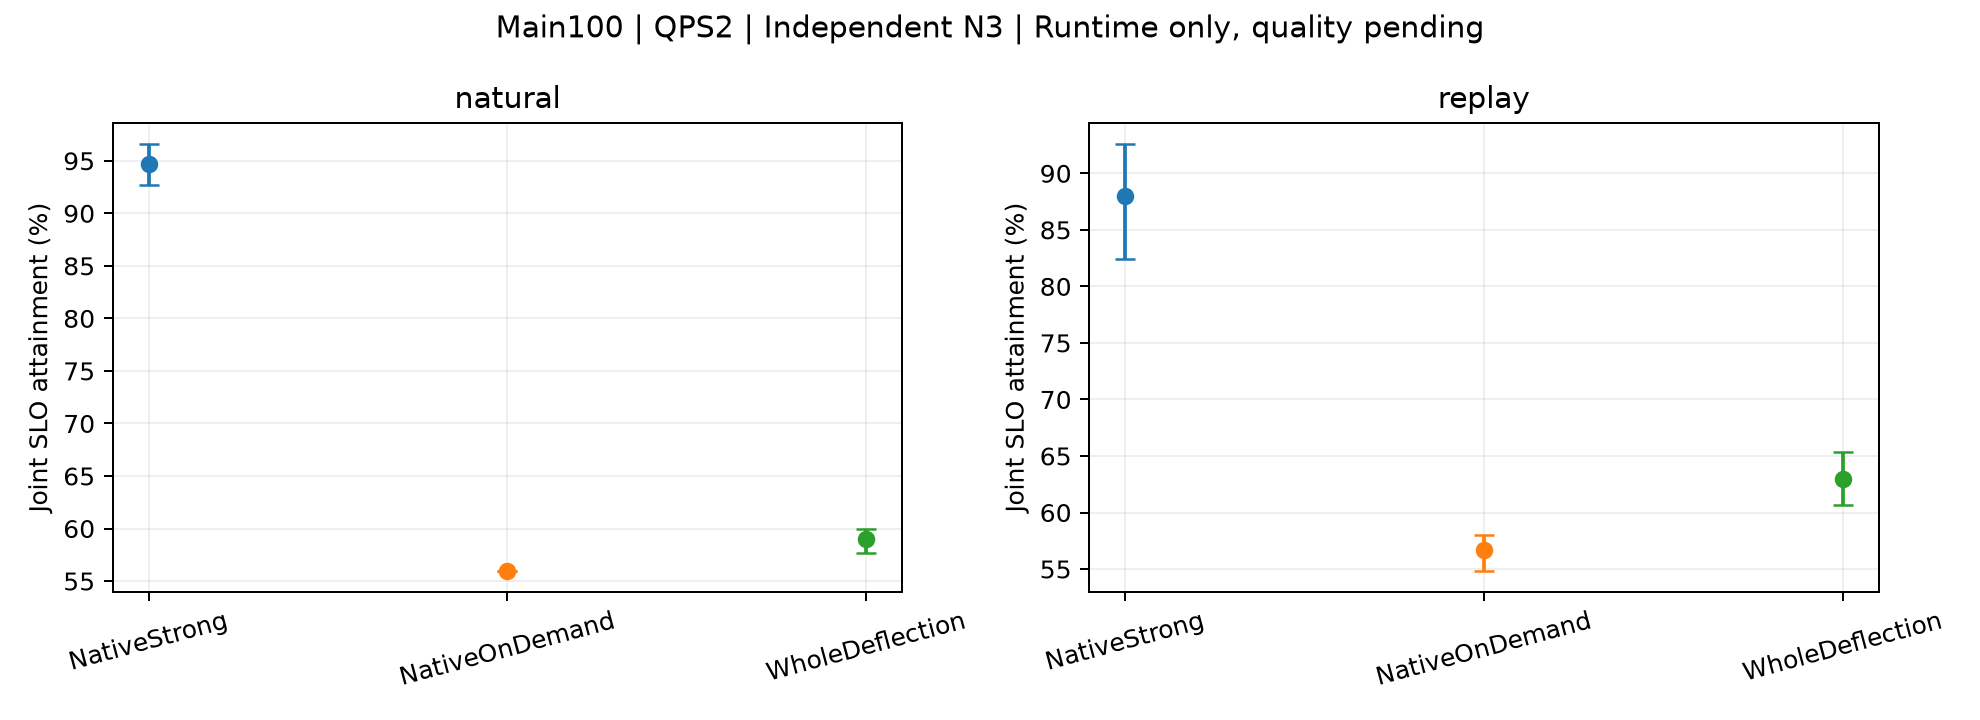

Data behind this chart, as committed beside it:
subset, mode, method, metric, start_mean, CI_low, CI_high, independent_starts, scope
Main100, natural, NativeStrong, joint_percent, 94.67, 92.65, 96.57, 3, Actual whole-request C3 control. Full ta…
Main100, natural, NativeOnDemand, joint_percent, 56, 56, 56, 3, Actual whole-request C3 control. Full ta…
Main100, natural, WholeDeflection, joint_percent, 59.0, 57.65, 60.0, 3, Actual whole-request C3 control. Full ta…
Main100, replay, NativeStrong, joint_percent, 88.0, 82.38, 92.57, 3, Actual whole-request C3 control. Full ta…
Main100, replay, NativeOnDemand, joint_percent, 56.67, 54.87, 58, 3, Actual whole-request C3 control. Full ta…
Main100, replay, WholeDeflection, joint_percent, 63.0, 60.65, 65.35, 3, Actual whole-request C3 control. Full ta…
